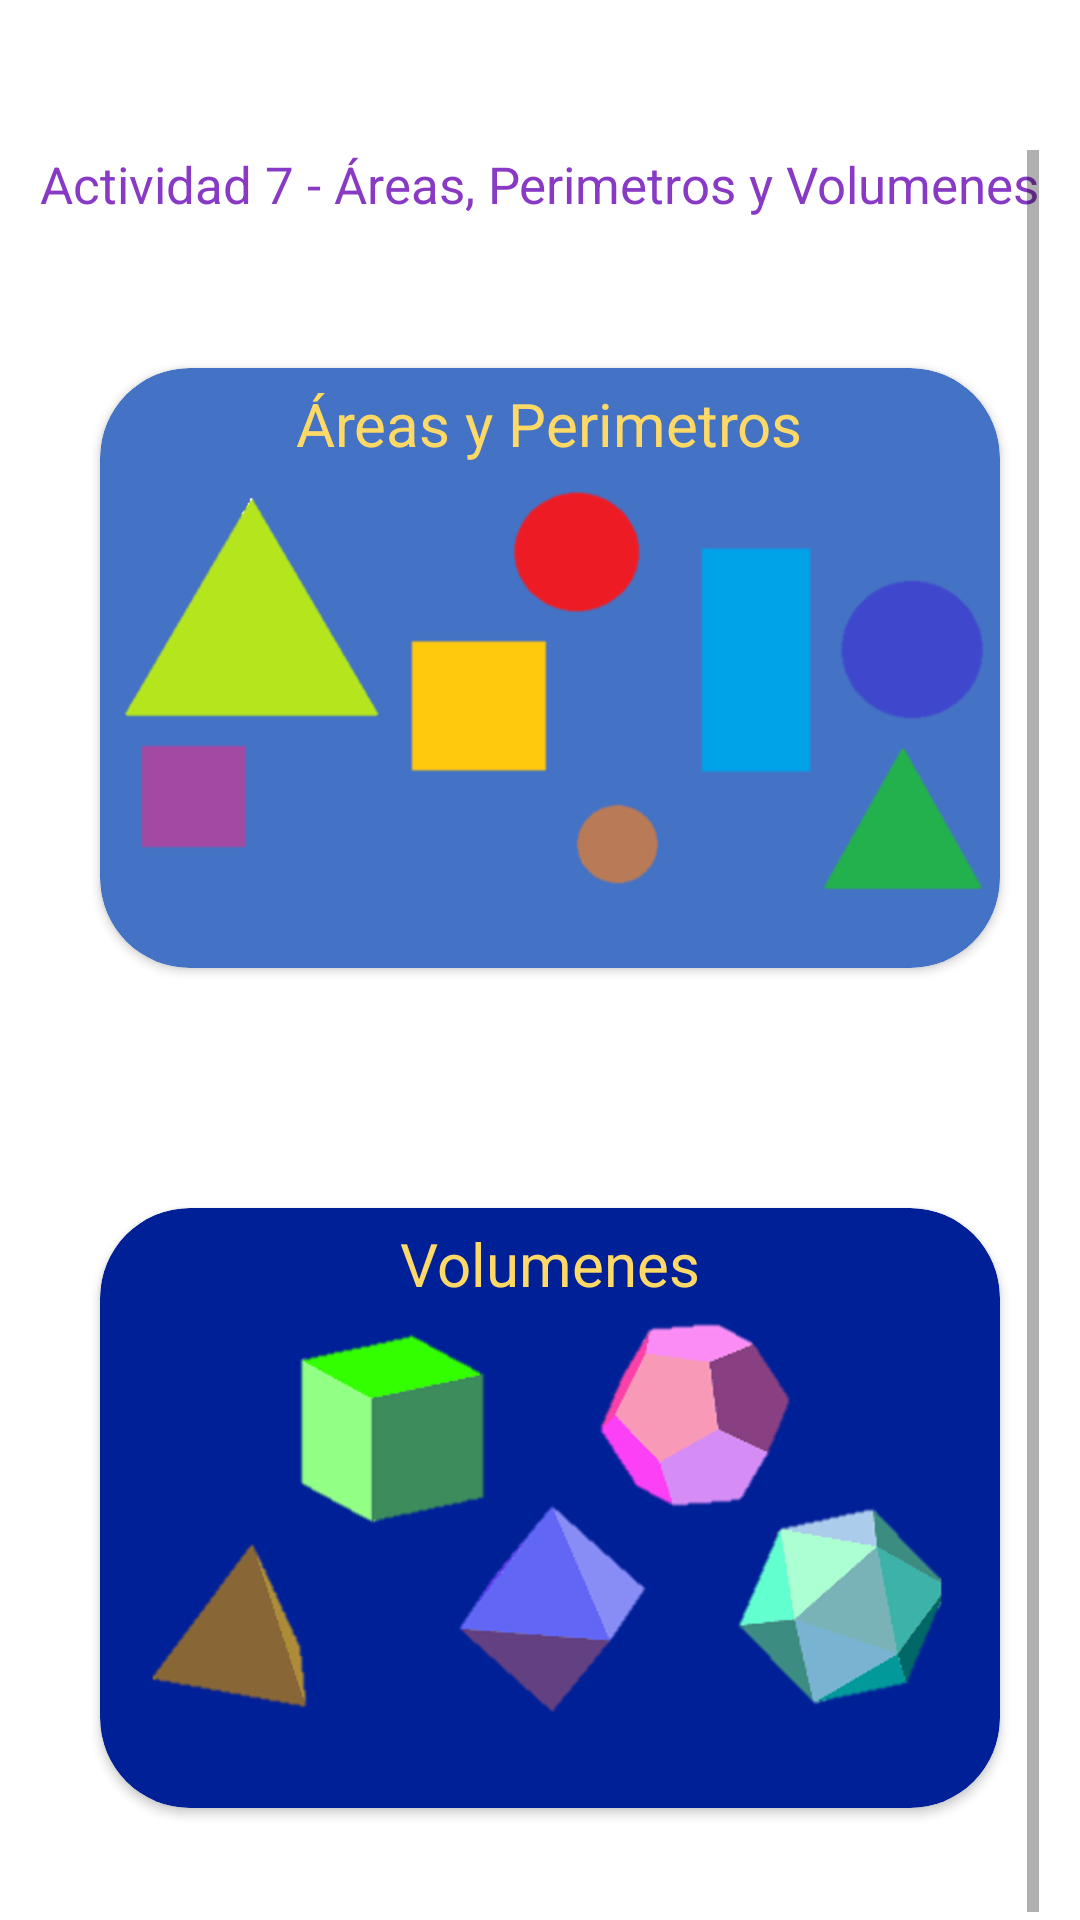

Here is an Android app screen rendered from its layout file. Give the layout XML and the strings, colors and styles it references.
<!-- AndroidManifest.xml: application theme Theme.A7AreasPerimetrosVolumenes -->
<!-- res/layout/activity_main.xml -->
<?xml version="1.0" encoding="utf-8"?>
<RelativeLayout
    xmlns:android="http://schemas.android.com/apk/res/android"
    xmlns:tools="http://schemas.android.com/tools"
    xmlns:app="http://schemas.android.com/apk/res-auto"
    android:layout_width="match_parent"
    android:layout_height="match_parent"
    tools:context=".MainActivity"
    >

    <ScrollView
        android:layout_width="wrap_content"
        android:layout_height="wrap_content"
        android:layout_centerHorizontal="true"
        android:layout_marginTop="50dp">

        <LinearLayout
            android:layout_width="match_parent"
            android:layout_height="wrap_content"
            android:orientation="vertical"
            >

            <TextView
                android:layout_width="wrap_content"
                android:layout_height="wrap_content"
                android:layout_centerHorizontal="true"
                android:layout_marginBottom="50dp"
                android:textSize="17sp"
                android:textColor="#883AC5"
                android:text="Actividad 7 - Áreas, Perimetros y Volumenes" />

            <androidx.cardview.widget.CardView
                android:id="@+id/idCardAreas"
                android:layout_width="300dp"
                android:layout_height="200dp"
                android:layout_marginLeft="20dp"
                app:cardBackgroundColor="#4472C4"
                app:cardCornerRadius="30dp"
                >
                <LinearLayout
                    android:layout_width="match_parent"
                    android:layout_height="wrap_content"
                    android:orientation="vertical"
                    android:gravity="center"
                    >
                    <TextView
                        android:layout_width="wrap_content"
                        android:layout_height="wrap_content"
                        android:text="Áreas y Perimetros"
                        android:textColor="#FFD966"
                        android:layout_marginTop="5dp"
                        android:textSize="20sp"
                        />

                    <ImageView
                        android:layout_width="290dp"
                        android:layout_height="150dp"
                        android:src="@drawable/figuras"
                        />
                </LinearLayout>
            </androidx.cardview.widget.CardView>

            <androidx.cardview.widget.CardView
                android:id="@+id/idCardVolumenes"
                android:layout_marginLeft="20dp"
                app:cardBackgroundColor="#002097"
                android:layout_width="300dp"
                android:layout_height="200dp"
                android:layout_marginTop="80dp"
                android:layout_marginBottom="40dp"
                app:cardCornerRadius="30dp"
                >
                <LinearLayout
                    android:layout_width="match_parent"
                    android:layout_height="wrap_content"
                    android:orientation="vertical"
                    android:gravity="center"
                    >
                    <TextView
                        android:layout_width="wrap_content"
                        android:layout_height="wrap_content"
                        android:text="Volumenes"
                        android:textColor="#FFD966"
                        android:layout_marginTop="5dp"
                        android:textSize="20sp"
                        />

                    <ImageView
                        android:layout_width="270dp"
                        android:layout_height="145dp"
                        android:src="@drawable/volumenes"
                        />
                </LinearLayout>
            </androidx.cardview.widget.CardView>
        </LinearLayout>
    </ScrollView>

</RelativeLayout>
<!-- resources referenced by this layout -->
<resources>
  <!-- drawable figuras: png bitmap (drawable, 72833 bytes) -->
  <!-- drawable volumenes: png bitmap (drawable, 114053 bytes) -->
  <style name="Theme.A7AreasPerimetrosVolumenes" parent="Theme.MaterialComponents.DayNight.DarkActionBar">
          
          <item name="colorPrimary">@color/purple_500</item>
          <item name="colorPrimaryVariant">@color/purple_700</item>
          <item name="colorOnPrimary">@color/white</item>
          
          <item name="colorSecondary">@color/teal_200</item>
          <item name="colorSecondaryVariant">@color/teal_700</item>
          <item name="colorOnSecondary">@color/black</item>
          
          <item name="android:statusBarColor" tools:targetApi="l">?attr/colorPrimaryVariant</item>
          
      </style>
  <!-- not gathered from this repository: default colours our renderer supplied (Android Studio template values) -->
  <color name="purple_500">#FF6200EE</color>
  <color name="purple_700">#FF3700B3</color>
  <color name="teal_200">#FF03DAC5</color>
  <color name="teal_700">#FF018786</color>
  <color name="black">#FF000000</color>
  <color name="white">#FFFFFFFF</color>
</resources>
